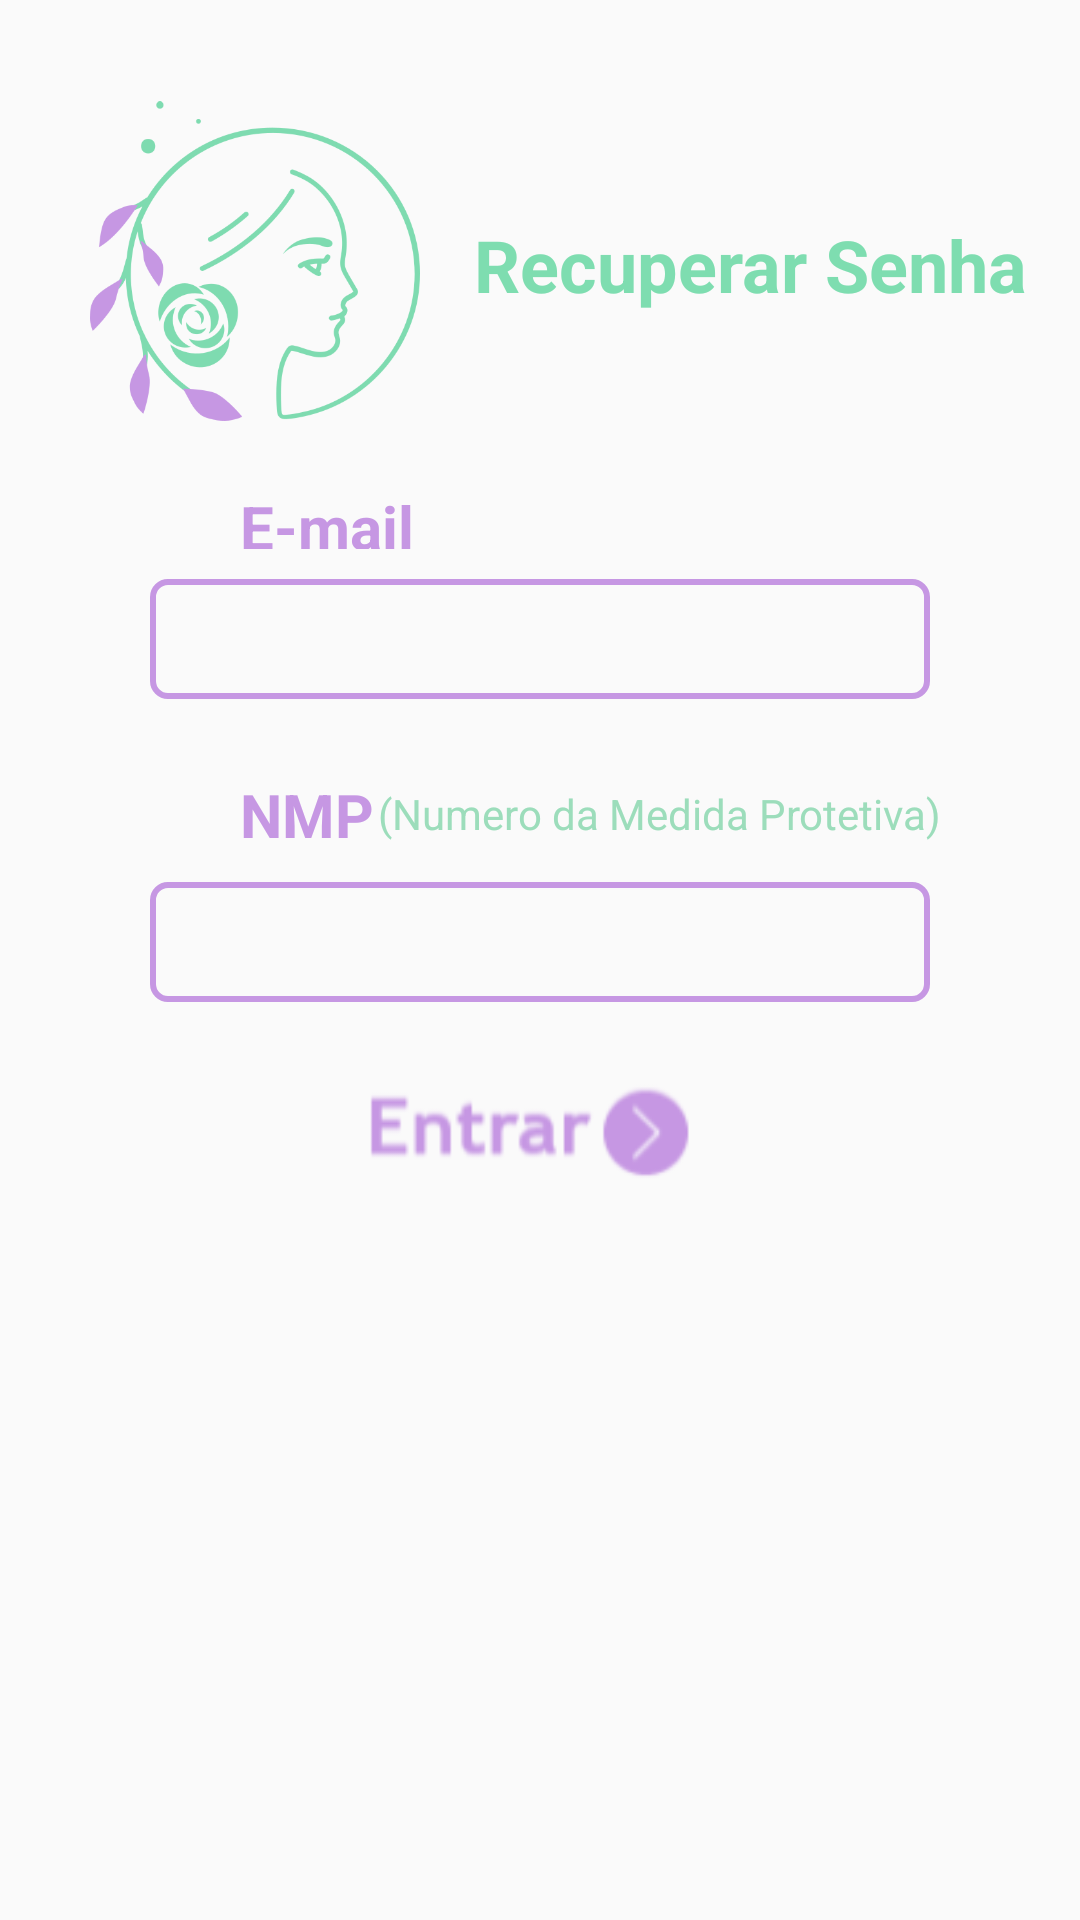

Layout XML and referenced resources for this Android screen:
<!-- AndroidManifest.xml: application theme AppTheme -->
<!-- res/layout/tela_recuperacao_senha.xml -->
<?xml version="1.0" encoding="utf-8"?>
<ScrollView xmlns:android="http://schemas.android.com/apk/res/android"
    xmlns:app="http://schemas.android.com/apk/res-auto"
    xmlns:tools="http://schemas.android.com/tools"
    android:layout_width="match_parent" android:layout_height="match_parent">

    <android.support.constraint.ConstraintLayout
        android:layout_width="match_parent"
        android:layout_height="wrap_content">

        <ImageView
            android:id="@+id/imageView6"
            android:layout_width="124dp"
            android:layout_height="41dp"
            android:layout_marginTop="20dp"
            app:layout_constraintEnd_toEndOf="parent"
            app:layout_constraintHorizontal_bias="0.498"
            app:layout_constraintStart_toStartOf="parent"
            app:layout_constraintTop_toBottomOf="@+id/editText6"
            app:srcCompat="@drawable/btnentrar" />

        <TextView
            android:id="@+id/textView13"
            android:layout_width="wrap_content"
            android:layout_height="wrap_content"
            android:text="(Numero da Medida Protetiva)"
            android:textColor="#9CDDBB"
            app:layout_constraintBottom_toBottomOf="@+id/textView2"
            app:layout_constraintStart_toEndOf="@+id/textView2"
            app:layout_constraintTop_toTopOf="@+id/textView2" />

        <ImageView
            android:id="@+id/imagemIcone2"
            android:layout_width="110dp"
            android:layout_height="110dp"
            android:layout_marginStart="30dp"
            android:layout_marginTop="32dp"
            android:baselineAlignBottom="true"
            android:src="@drawable/icone"
            app:layout_constraintStart_toStartOf="parent"
            app:layout_constraintTop_toTopOf="parent" />

        <TextView
            android:id="@+id/textoLogin3"
            android:layout_width="wrap_content"
            android:layout_height="wrap_content"
            android:layout_marginTop="40dp"
            android:text="Recuperar Senha"
            android:textColor="#7EDDB0"
            android:textSize="24sp"
            android:textStyle="bold"
            app:layout_constraintEnd_toEndOf="parent"
            app:layout_constraintStart_toEndOf="@+id/imagemIcone2"
            app:layout_constraintTop_toTopOf="@+id/imagemIcone2" />

        <TextView
            android:id="@+id/textView"
            android:layout_width="62dp"
            android:layout_height="21dp"
            android:layout_marginStart="30dp"
            android:layout_marginTop="20dp"
            android:text="E-mail"
            android:textColor="#C697E3"
            android:textSize="20sp"
            android:textStyle="bold"
            app:layout_constraintStart_toStartOf="@+id/editText5"
            app:layout_constraintTop_toBottomOf="@+id/imagemIcone2" />

        <EditText
            android:id="@+id/editText5"
            android:layout_width="match_parent"
            android:layout_height="40dp"
            android:layout_marginStart="50dp"
            android:layout_marginTop="10dp"
            android:layout_marginEnd="50dp"
            android:background="@drawable/borda"
            android:ems="10"
            android:inputType="textEmailAddress"
            app:layout_constraintEnd_toEndOf="parent"
            app:layout_constraintStart_toStartOf="parent"
            app:layout_constraintTop_toBottomOf="@+id/textView" />

        <TextView
            android:id="@+id/textView2"
            android:layout_width="46dp"
            android:layout_height="26dp"
            android:layout_marginStart="30dp"
            android:layout_marginTop="25dp"
            android:text="NMP"
            android:textColor="#C697E3"
            android:textSize="20sp"
            android:textStyle="bold"
            app:layout_constraintStart_toStartOf="@+id/editText6"
            app:layout_constraintTop_toBottomOf="@+id/editText5" />

        <EditText
            android:id="@+id/editText6"
            android:layout_width="match_parent"
            android:layout_height="40dp"
            android:layout_marginStart="50dp"
            android:layout_marginTop="10dp"
            android:layout_marginEnd="50dp"
            android:background="@drawable/borda"
            android:ems="10"
            android:inputType="textEmailAddress"
            app:layout_constraintEnd_toEndOf="parent"
            app:layout_constraintHorizontal_bias="1.0"
            app:layout_constraintStart_toStartOf="parent"
            app:layout_constraintTop_toBottomOf="@+id/textView2" />
    </android.support.constraint.ConstraintLayout>
</ScrollView>
<!-- resources referenced by this layout -->
<resources>
  <!-- drawable borda (drawable) -->
  <?xml version="1.0" encoding="utf-8"?>
  <selector xmlns:android="http://schemas.android.com/apk/res/android">
  
      <item android:state_enabled="true" android:state_focused="true">
          <shape android:shape="rectangle">
              <solid  android:color="#FAFAFA"/>
              <corners android:radius="5dp" />
              <padding android:left="15dp"/>
              <stroke android:color="#C697E3" android:width="2dp"/>
          </shape>
      </item>
  
      <item android:state_enabled="true" >
          <shape android:shape="rectangle">
              <solid  android:color="#FAFAFA"/>
              <corners android:radius="5dp" />
              <padding android:left="15dp"/>
              <stroke android:color="#C697E3" android:width="2dp"/>
          </shape>
      </item>
  
  </selector>
  <!-- drawable btnentrar: png bitmap (drawable, 3504 bytes) -->
  <!-- drawable icone: png bitmap (drawable, 48323 bytes) -->
  <style name="AppTheme" parent="Theme.AppCompat.Light.NoActionBar">
          
          <item name="colorPrimary">@color/colorPrimary</item>
          <item name="colorPrimaryDark">#F1A5CF</item>
          <item name="colorAccent">@color/colorAccent</item>
      </style>
  <!-- not gathered from this repository: default colours our renderer supplied (Android Studio template values) -->
  <color name="colorPrimary">#FF6200EE</color>
  <color name="colorAccent">#FF03DAC5</color>
</resources>
